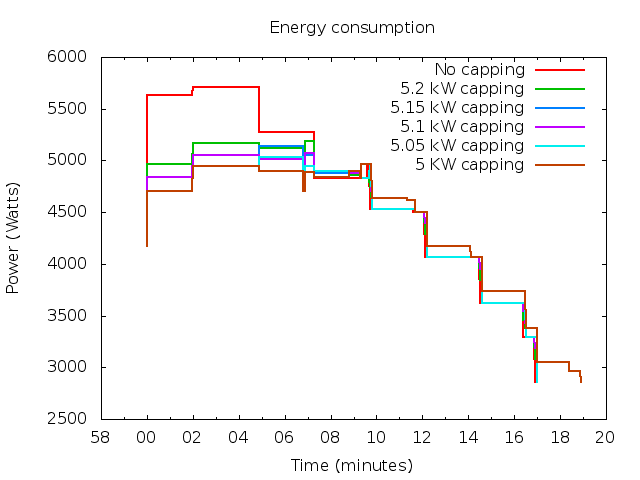

Data behind this chart, as committed beside it:
TIME, POWER, BUDGET
-1, 4176, 7000
0, 5628, 7000
1, 5628, 7000
2, 5628, 7000
3, 5628, 7000
4, 5628, 7000
5, 5628, 7000
6, 5628, 7000
7, 5628, 7000
8, 5628, 7000
9, 5628, 7000
10, 5628, 7000
11, 5628, 7000
12, 5628, 7000
13, 5628, 7000
14, 5628, 7000
15, 5628, 7000
16, 5628, 7000
17, 5628, 7000
18, 5628, 7000
19, 5628, 7000
20, 5628, 7000
21, 5628, 7000
22, 5628, 7000
23, 5628, 7000
24, 5628, 7000
25, 5628, 7000
26, 5628, 7000
27, 5628, 7000
28, 5628, 7000
29, 5628, 7000
30, 5628, 7000
31, 5628, 7000
32, 5628, 7000
33, 5628, 7000
34, 5628, 7000
35, 5628, 7000
36, 5628, 7000
37, 5628, 7000
38, 5628, 7000
39, 5628, 7000
40, 5628, 7000
41, 5628, 7000
42, 5628, 7000
43, 5628, 7000
44, 5628, 7000
45, 5628, 7000
46, 5628, 7000
47, 5628, 7000
48, 5628, 7000
49, 5628, 7000
50, 5628, 7000
51, 5628, 7000
52, 5628, 7000
53, 5628, 7000
54, 5628, 7000
55, 5628, 7000
56, 5628, 7000
57, 5628, 7000
58, 5628, 7000
... 956 more rows
